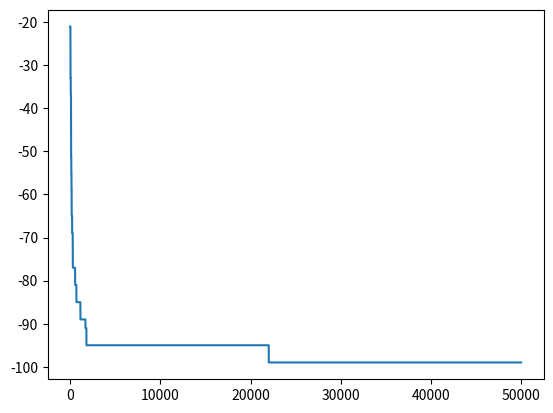

Write the Python code that produced this figure.

import numpy as np
import random
import math
import matplotlib.pyplot as plt


# TODO: so far the only param quantity that matters is the product BETA * J, combine params into ratio's
# TODO: find criterion for equilibrium
# TODO: implement functions to measure quantities (below) as function of T (KB * T / J) and external magnetic field (B mu / J)
#		TODO: dim-less E per spin (E / JN)
#		TODO: dim-less Magnetization per spin (m / mu N)
# 		TODO: dim-less specific heat (c / K_B)
#		TODO: dim-less susceptibility per spin (chi / mu^2 N)


### PARAMETERS ###

N = 100
T = 300 # Kelvin
BETA = (1.0 / (1.38064852 * T)) * math.pow(10, 23) # find how to set this
J = 1 # e-20 # everything is normalized w.r.t. this, set to 1
H = 1

MCS = 50000 # number of Monte Carlo steps


### FUNCTIONS ###

def get_energy(ising_array):
	energy_accumulator = 0
	last_element = 0
	for current_element in ising_array:
		energy_accumulator += -J * last_element * current_element
		last_element = current_element
	return energy_accumulator

### MAIN ###

ising_array = np.zeros(N, dtype='int32')
for i in range(N):
	ising_array[i] = 2 * random.randint(0, 1) - 1 # initialize to +/- 1
	

energy_list = []
for i in range(MCS):
	flip_index = random.randint(0, N - 1)
	
	# get delta_E
	delta_E = 0
	candidate = -ising_array[flip_index]
	if flip_index > 0:
		left_element = ising_array[flip_index - 1]
		delta_E += -J * left_element * candidate
	if flip_index < N - 1:
		right_element = ising_array[flip_index + 1]
		delta_E += -J * candidate * right_element
	
	# update ising_array
	if delta_E < 0:
		ising_array[flip_index] = candidate
	elif random.random() < math.exp(-BETA * delta_E): 
		ising_array[flip_index] = candidate
	# else no change
	
	energy_list.append(get_energy(ising_array))

plt.plot(energy_list)
plt.show()
